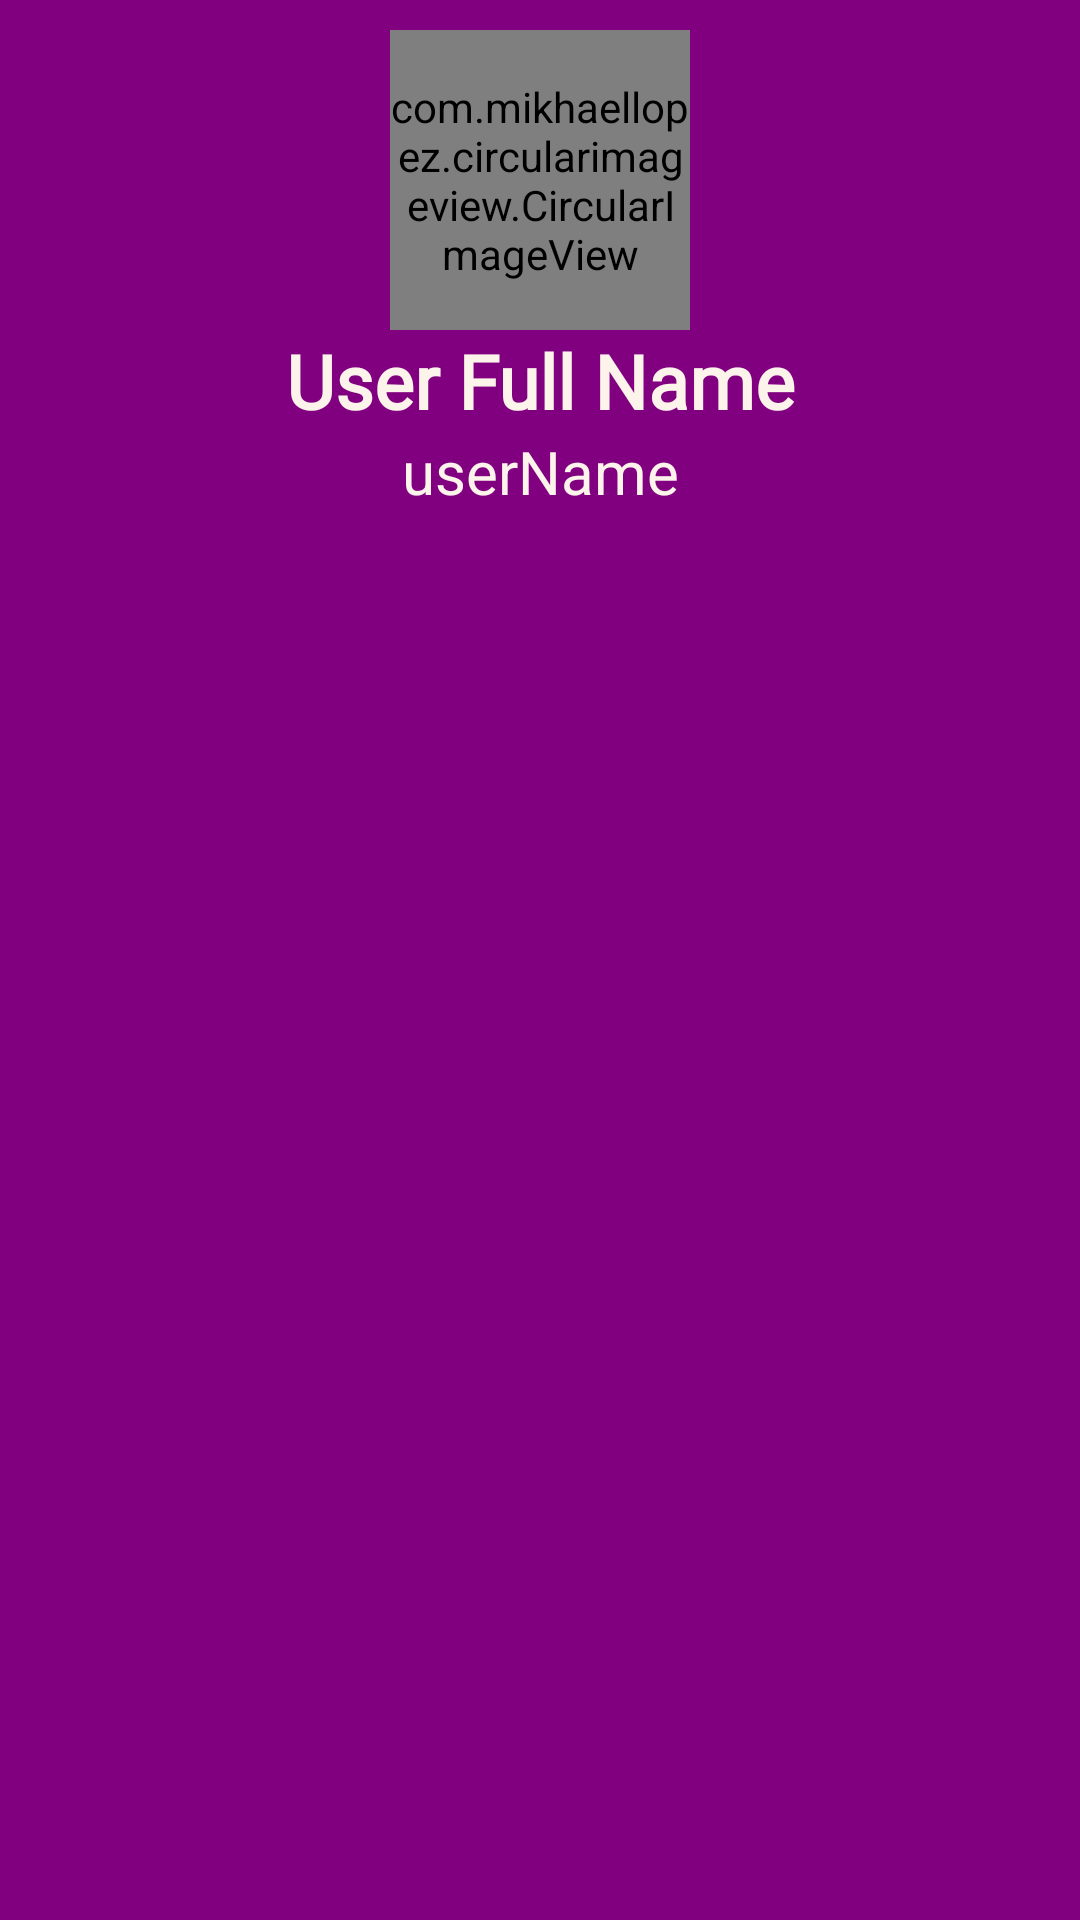

The Android layout XML behind this screen, and the referenced resources:
<!-- AndroidManifest.xml: application theme AppTheme -->
<!-- res/layout/header.xml -->
<?xml version="1.0" encoding="utf-8"?>
<RelativeLayout
    xmlns:android="http://schemas.android.com/apk/res/android" android:layout_width="match_parent"
    android:layout_height="match_parent"
    android:background="@color/colorPrimary"
    android:orientation="vertical"
    android:id="@+id/header"
    android:padding="10dp">
<com.mikhaellopez.circularimageview.CircularImageView
    android:layout_width="100dp"
    android:layout_height="100dp"
    android:src="@drawable/profile1"
    android:id="@+id/menu_userprofile"
    android:layout_centerHorizontal="true"
    />
    <TextView
        android:layout_height="wrap_content"
        android:layout_width="match_parent"
        android:textStyle="bold"
        android:gravity="center"
        android:textColor="@color/white"
        android:textSize="25dp"
        android:layout_below="@+id/menu_userprofile"
        android:text="User Full Name"
        android:fontFamily="@font/bungee"
        android:id="@+id/menu_userfullname"/>
    <TextView
        android:layout_width="match_parent"
        android:layout_height="wrap_content"
        android:textColor="@color/white"
        android:textSize="20sp"
        android:id="@+id/menu_username"
        android:gravity="center"
        android:layout_below="@+id/menu_userfullname"
        android:text="userName"/>




</RelativeLayout>
<!-- resources referenced by this layout -->
<resources>
  <color name="colorPrimary">#800080</color>
  <color name="white">#fcf3eb</color>
  <!-- drawable profile1: png bitmap (drawable, 2934 bytes) -->
  <style name="AppTheme" parent="Theme.MaterialComponents.DayNight.DarkActionBar">
           Customize your theme here.
                          <item name="colorPrimary">@color/colorPrimary</item>
                         <item name="colorPrimaryDark">@color/colorPrimaryDark</item>
                          <item name="colorAccent">@color/colorAccent</item>
  
  
  
      </style>
  <color name="colorPrimaryDark">#800080</color>
  <color name="colorAccent">#D81B60</color>
</resources>
